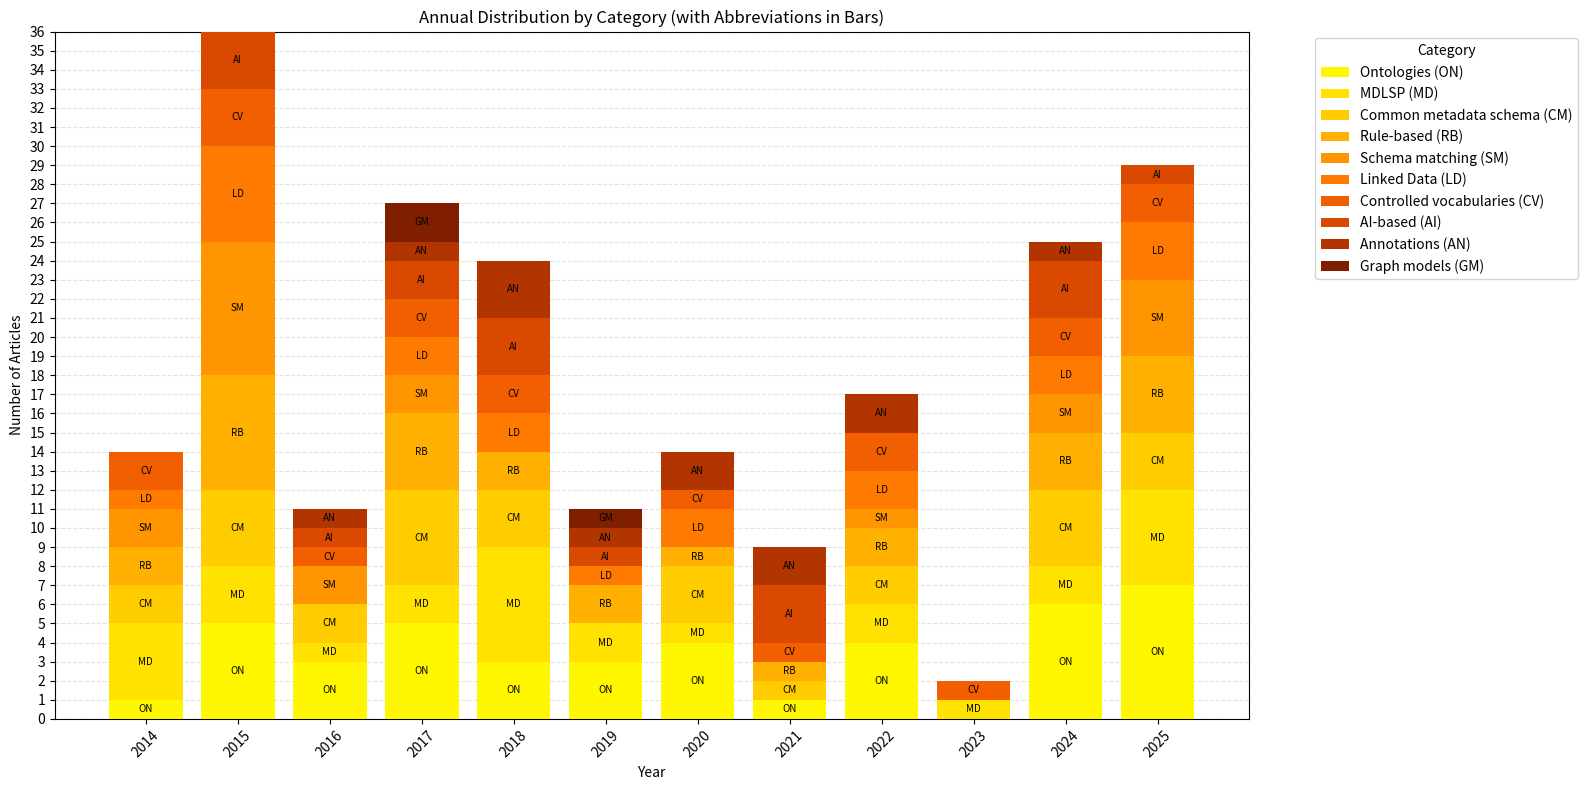

Generate this figure with matplotlib:
import re
from collections import Counter
import numpy as np
import matplotlib.pyplot as plt

# === Dataset (mesmos blocos) ===
blocks = {
    "Ontologies": """
        Guo2017, Novytskyi2025, Patrcio2025, Thalhath2025, Zeginis2024, An2020,
        Singh2022, Boldrini2024, Masmoudi2019, Ziaimatin2020, Pussi2025,
        Cavallo2019, Cheung2015, Candela2019, Kimdois2015, Lisena2017,
        Ranjgar2024, Buranarach2022, Seifert2017, Chortaras2018,
        Alserafi2016, Cverdelj-Fogarai2017, Debruyne2015, Vysotska2024,
        IrhamFebrieka2025, Hu2024, Sawarkar2021, Do2015, Ashish2016,
        Rashid2020, Bachir2025, Griffiths2017, Kobayashi2018, Tian2025,
        Nicholson2020, Dugas2016, Sasse2022, Naji2022, Anguita2015, Hu2014,
        Peng2024, He2018
    """,

    "MDLSP": """
        Thalhath2025, Stiller2014, Verstockt2018, Alvarez2022, An2020,
        Koh2018, Ma2017, Bailo2023, Boldrini2024, Cavallo2019, Cheung2015,
        Candela2019, Buranarach2022, Seifert2017, Sivakumar2014,
        Alserafi2016, Dodois2015, Vysotska2024, Prabhune2018, Kandogan2015,
        Wang2014, Kobayashi2018, Lafia2018, Giuliacci2025, Bachir2025,
        Pussi2025, Gyrard2025, Chortaras2018, Qu2014
    """,

    "Common metadata schema": """
        Chen2015, Novytskyi2025, Zeginis2024, Koh2018, Ma2017, Boldrini2024,
        Ziaimatin2020, Pussi2025, Horsburgh2014, kimdois2015, Lisena2017,
        Orgel2015, Buranarach2022, Mannocci2014, Seifert2017, Chortaras2018,
        Hu2024, Ashish2016, Kandogan2015, Leroux2017, Rashid2020,
        Kobayashi2018, Nicholson2020, Naji2022, Hegselmann2021,
        Sangkla2017, Simon2024, Gyrard2025, Demraoui2016
    """,

    "Rule-based": """
        Chen2015, Patrcio2025, Thalhath2025, Li2025, Zeginis2024, Koh2018,
        Singh2022, Ma2017, Masmoudi2019, Cheung2015, Candela2019,
        kimdois2015, Lisena2017, Orgel2015, Ranjgar2024, Mannocci2014,
        Cverdelj-Fogarai2017, Dodois2015, Joonas2025, Sawarkar2021,
        Do2015, Kobayashi2018, Naji2022, Peng2024, Qu2014, Rashid2020,
        Kirsten2017
    """,

    "Schema matching": """
        Giuliacci2025, Orgel2015, Buranarach2022, Mannocci2014, Alserafi2016,
        IrhamFebrieka2025, Ashish2016, Iancu2024, Anguita2015, McCrae2015,
        Kirsten2017, Ma2017, Chen2015, Thalhath2025, Hu2014, Cheung2015,
        kimdois2015, Zeginis2024, Dodois2015, Joonas2025
    """,

    "Linked Data": """
       Novytskyi2025, McCrae2015, Thalhath2025, DeSantis2025, Zeginis2024,
       An2020, Singh2022, Hu2015, Candela2019, Seifert2017, Kaldeli2024,
       Debruyne2015, Dodois2015, Idrissou2017, Khalid2018, Do2015, 
       Kobayashi2018, Nicholson2020, Hu2014, Alvarez2022
    """,

    "Controlled vocabularies": """
        McCrae2015, Zeginis2024, Lafia2018, Giuliacci2025, Horsburgh2014,
        Wang2016, Lisena2017, Ranjgar2024, Mannocci2014, Gil2023, Joonas2025,
        Kirsten2017, Rashid2020, Kobayashi2018, Sasse2022, Anguita2015,
        kimdois2015, Buranarach2022, Sawarkar2021
    """,

    "AI-based": """
        McCrae2015, DeSantis2025, Verstockt2018, Zeginis2024, Lafia2018,
        Ma2017, Cheung2015, Hu2015, Candela2019, Ranjgar2024, Seifert2017,
        Chortaras2018, Kaldeli2024, Kaldeli2021, Sawarkar2021, Ashish2016,
        Cannizzaro2021
    """,

    "Annotations": """
        Verstockt2018, An2020, Lafia2018, Cavallo2019, Chortaras2018,
        Kaldeli2024, Kaldeli2021, Sawarkar2021, Kirsten2017, Rashid2020,
        Dugas2016, Sasse2022, Ulrich2022
    """,

    "Graph models": """
        Bunakov2019, Lisena2017, Ma2017
    """
}

def extract_years(txt):
    years = re.findall(r"(\d{4})", txt)
    return [int(y) for y in years if 2010 < int(y) < 2030]

# Abreviações das categorias
abbr = {
    "Ontologies": "ON",
    "Common metadata schema": "CM",
    "MDLSP": "MD", 
    "Rule-based": "RB",
    "Schema matching": "SM",
    "Linked Data": "LD",
    "Controlled vocabularies": "CV",
    "AI-based": "AI",
    "Annotations": "AN",
    "Graph models": "GM"
}

# Contagens por ano e categoria
years_all = set()
counts = {}
totals = {}

for cat, txt in blocks.items():
    ys = extract_years(txt)
    c = Counter(ys)
    counts[cat] = c
    totals[cat] = sum(c.values())
    years_all.update(c.keys())

years_all = sorted(years_all)

# Ordenar categorias da mais frequente para a menos
sorted_cats = sorted(totals.keys(), key=lambda c: totals[c], reverse=True)

# Paleta forte amarelo → laranja → vermelho
palette = [
    "#fff700",  # bright yellow
    "#ffe200",
    "#ffcc00",
    "#ffb000",
    "#ff9500",
    "#ff7a00",
    "#f25f00",
    "#d94a00",
    "#b23500",
    "#7f1f00"   # dark red
]
color_map = {cat: palette[i] for i, cat in enumerate(sorted_cats)}

# Plot
plt.figure(figsize=(16, 8))
bottom = np.zeros(len(years_all))

for cat in sorted_cats:
    vals = np.array([counts[cat].get(y, 0) for y in years_all])
    plt.bar(
        years_all,
        vals,
        bottom=bottom,
        color=color_map[cat],
        label=f"{cat} ({abbr[cat]})",
        zorder=3 # Adicionado para garantir que as barras fiquem por cima (zorder padrão da grade é 1)
    )

    # adiciona sigla dentro das barras (onde há valor > 0)
    for i, (year, v, b) in enumerate(zip(years_all, vals, bottom)):
        if v > 0:
            y_center = b + v / 2.0
            plt.text(
                year,
                y_center,
                abbr[cat],
                ha="center",
                va="center",
                fontsize=7,
                color="black",
                zorder=4 # Adicionado para garantir que o texto fique por cima das barras
            )

    bottom += vals

plt.xlabel("Year")
plt.ylabel("Number of Articles")
plt.title("Annual Distribution by Category (with Abbreviations in Bars)")
plt.yticks(range(0, int(max(bottom)) + 1, 1))
# A chamada grid já tem um zorder implícito menor que as barras (zorder=3)
# O zorder=0 garantiria que ela está no fundo, mas o padrão (1) é suficiente se as barras tiverem zorder=3.
plt.grid(True, axis='y', linestyle='--', alpha=0.35)
plt.xticks(years_all, rotation=45)
plt.legend(bbox_to_anchor=(1.05, 1), loc="upper left", title="Category")

plt.tight_layout()
plt.savefig("stacked_bar_chart_no_grid_overlap.png")
